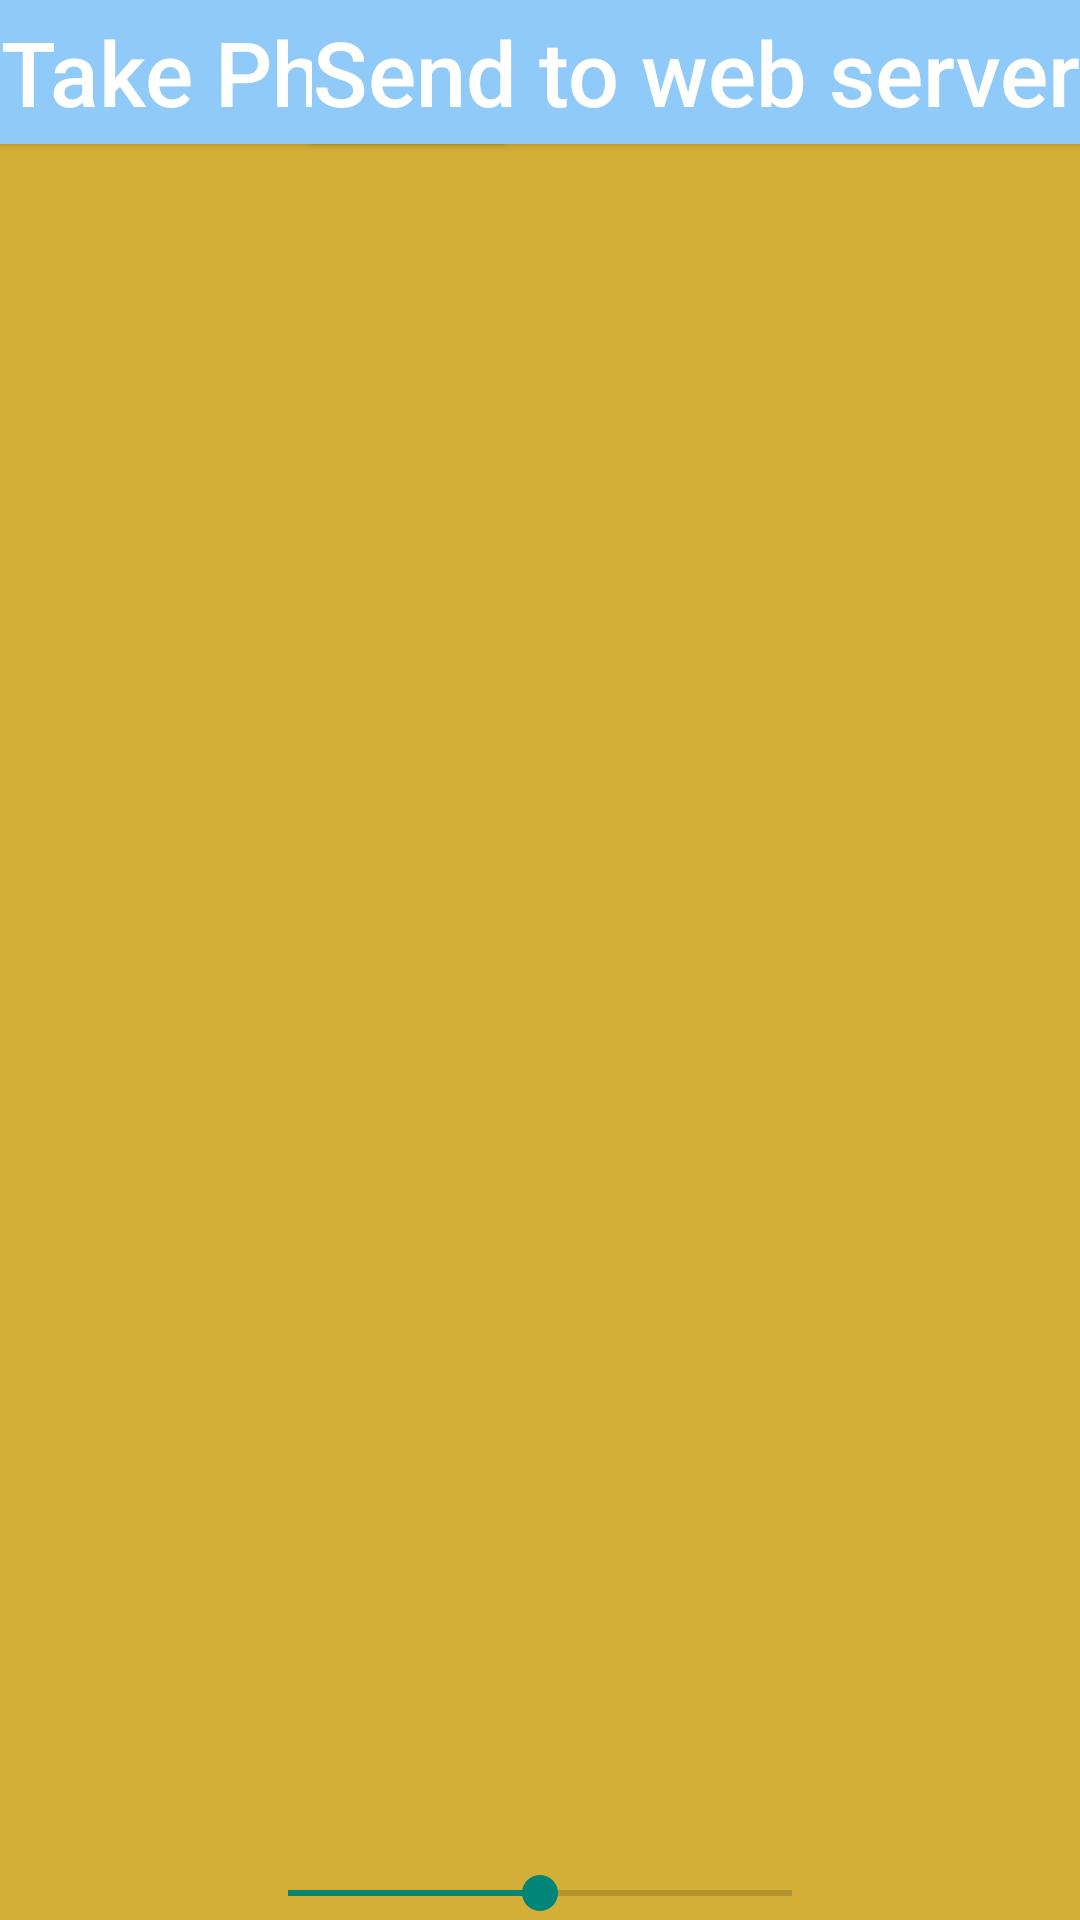

Layout XML and referenced resources for this Android screen:
<!-- AndroidManifest.xml: application theme Theme.TheBandDatabase -->
<!-- res/layout/activity_save_check.xml -->
<?xml version="1.0" encoding="utf-8"?>
<androidx.constraintlayout.widget.ConstraintLayout
    xmlns:android="http://schemas.android.com/apk/res/android"
    xmlns:app="http://schemas.android.com/apk/res-auto"
    xmlns:tools="http://schemas.android.com/tools"
    android:layout_width="match_parent"
    android:layout_height="match_parent"
    android:layout_margin="8dp"
    tools:context=".SaveCheckActivity">

    <Button
        android:id="@+id/takePhotoBuID"
        android:layout_width="wrap_content"
        android:layout_height="wrap_content"
        android:text="Take Phooto"
        android:onClick="takePhotoClick"
        app:layout_constraintLeft_toLeftOf="parent"
        app:layout_constraintTop_toTopOf="parent" />

    <Button
        android:id="@+id/saveButtonID"
        android:text="Send to web server"
        android:onClick="savePhotoClick"
        android:layout_width="wrap_content"
        android:layout_height="wrap_content"
        app:layout_constraintRight_toRightOf="parent"
        app:layout_constraintTop_toTopOf="parent" />

    <ImageView
        android:id="@+id/checkViewID"
        android:contentDescription="check photo"
        android:layout_width="wrap_content"
        android:layout_height="wrap_content"
        android:src="@drawable/check"
        app:layout_constraintTop_toBottomOf="@+id/takePhotoBuID"
        tools:ignore="MissingConstraints" />

    <ImageView
        android:id="@+id/photoViewID"
        android:contentDescription="check photo"
        android:layout_width="0dp"
        android:layout_height="0dp"
        android:layout_margin="20dp"
        app:layout_constraintLeft_toLeftOf="parent"
        app:layout_constraintRight_toRightOf="parent"
        app:layout_constraintTop_toBottomOf="@+id/checkViewID"
        app:layout_constraintBottom_toTopOf="@id/brightnessSeekBar" />

    <SeekBar
        android:id="@+id/brightnessSeekBar"
        android:layout_width="200dp"
        android:layout_height="wrap_content"
        android:progress="100"
        android:max="200"
        app:layout_constraintLeft_toLeftOf="parent"
        app:layout_constraintRight_toRightOf="parent"
        app:layout_constraintBottom_toBottomOf="parent" />

</androidx.constraintlayout.widget.ConstraintLayout>
<!-- resources referenced by this layout -->
<resources>
  <style name="Theme.TheBandDatabase" parent="Theme.AppCompat.DayNight.DarkActionBar">
          <item name="android:background">@color/gold</item>
          <item name="android:buttonStyle">@style/buttonStyle</item>
          <item name="android:textColor">@color/white</item>
      </style>
  <color name="gold">#d4af37</color>
  <style name="buttonStyle" parent="Widget.AppCompat.Button">
          <item name="android:background">@color/blueberry_200</item>
          <item name="android:textColor">@color/white</item>
          <item name="android:textAllCaps">false</item>
          <item name="android:textSize">30sp</item>
      </style>
  <color name="white">#FFF</color>
  <color name="blueberry_200">#90caf9</color>
</resources>
